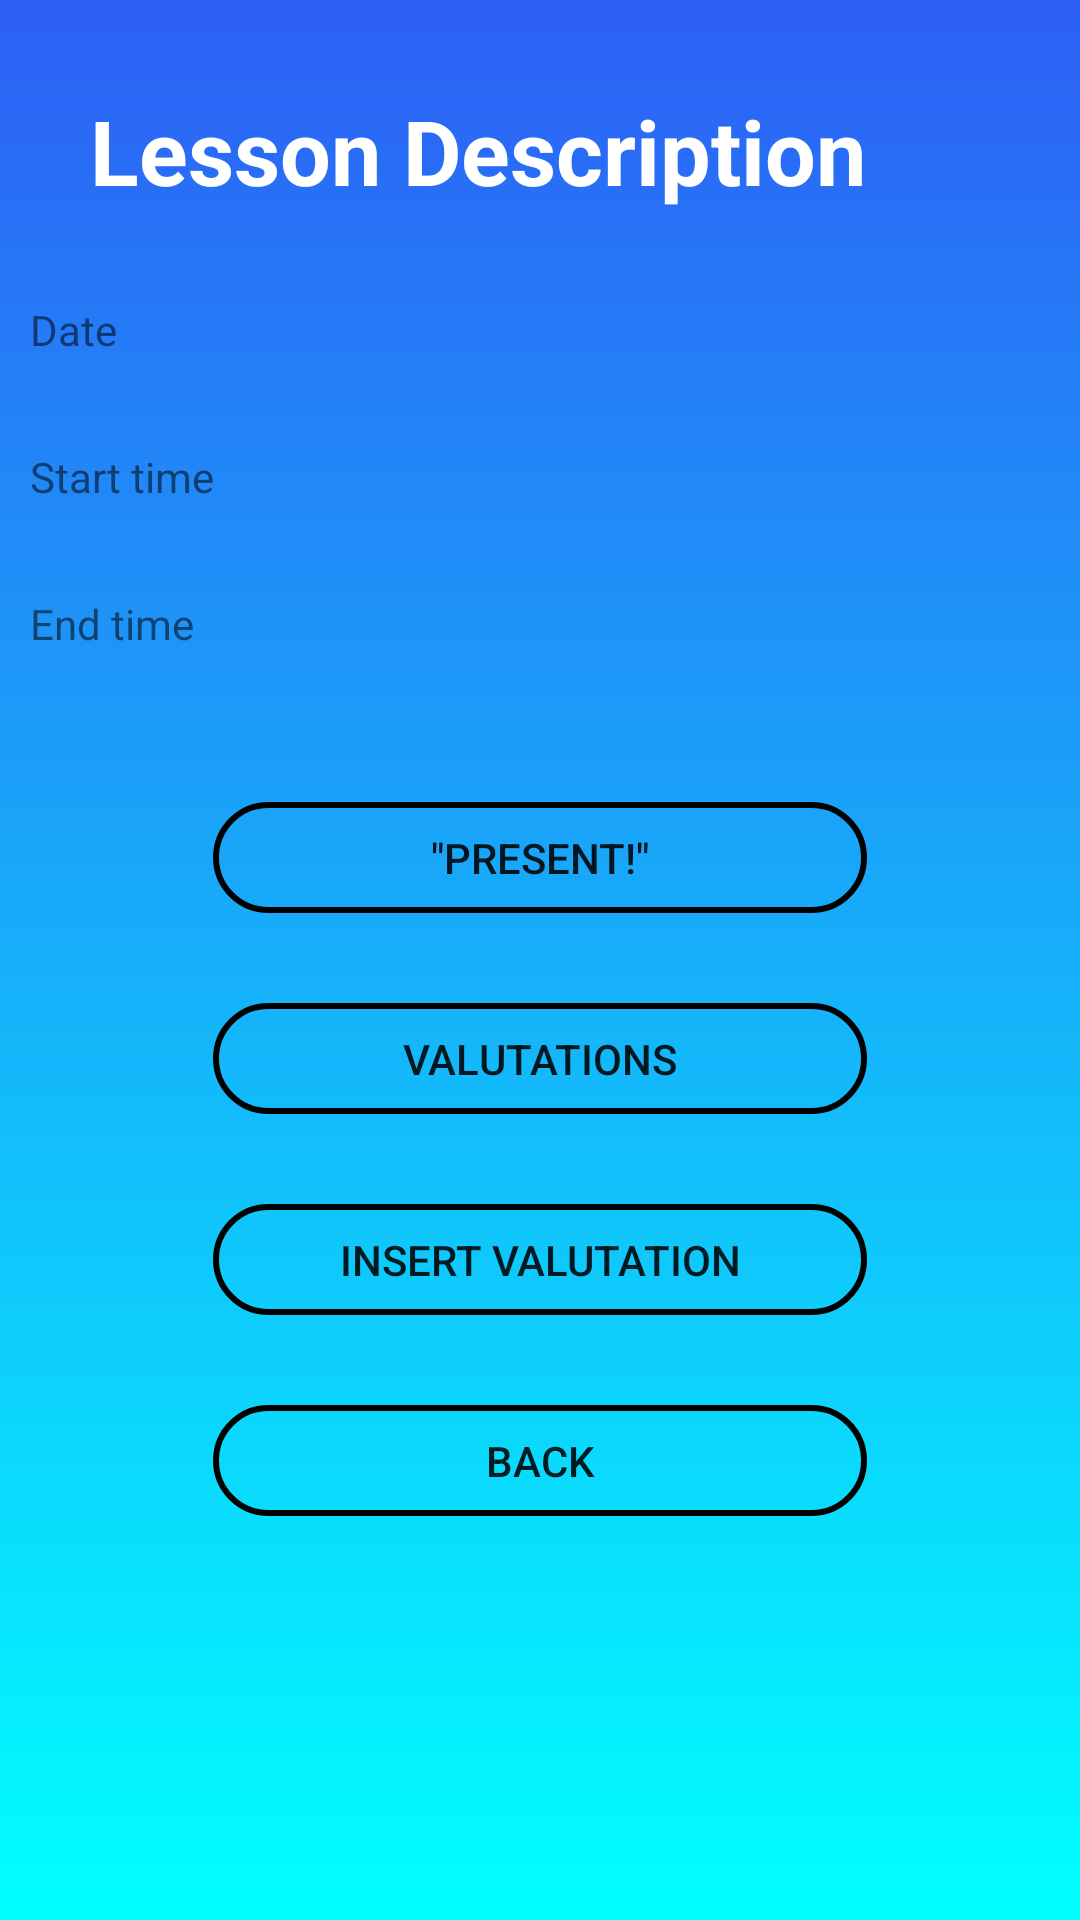

Produce the Android XML layout that renders to this screen, including the resource entries it uses.
<!-- AndroidManifest.xml: application theme AppTheme -->
<!-- res/layout/activity_student_lesson_data.xml -->
<?xml version="1.0" encoding="utf-8"?>
<LinearLayout xmlns:android="http://schemas.android.com/apk/res/android"
xmlns:app="http://schemas.android.com/apk/res-auto"
xmlns:tools="http://schemas.android.com/tools"
android:layout_width="match_parent"
android:layout_height="match_parent"
tools:context=".StudentLessonDataActivity"
android:orientation="vertical"
android:background="@drawable/bg_gradient">


<TextView
    android:id="@+id/pschedadesc"
    android:layout_width="wrap_content"
    android:layout_height="wrap_content"
    android:layout_marginLeft="30dp"
    android:layout_marginTop="30dp"
    android:text="@string/LessonDescription"
    android:textColor="#FFFFFF"
    android:textStyle="bold"
    android:textSize="30sp"/>





<TextView
    android:id="@+id/pschedadate"
    android:layout_width="match_parent"
    android:layout_height="wrap_content"
    android:text="@string/Date"
    android:layout_marginLeft="10dp"
    android:layout_marginTop="30dp"/>


<TextView
    android:id="@+id/pschedastart"
    android:layout_width="match_parent"
    android:layout_height="wrap_content"
    android:text="@string/Start_time"
    android:layout_marginLeft="10dp"
    android:layout_marginTop="30dp"/>
<TextView
    android:id="@+id/pschedaend"
    android:layout_width="match_parent"
    android:layout_height="wrap_content"
    android:text="@string/End_time"
    android:layout_marginLeft="10dp"
    android:layout_marginTop="30dp"/>


    <Button
    android:id="@+id/lessonlistbutton"
    android:layout_width="218dp"
    android:layout_height="37dp"
    android:background="@drawable/rounded_button"
    android:layout_gravity="center_horizontal"
    android:text="@string/Present"
    android:layout_marginTop="50dp"/>

<Button
    android:id="@+id/commentlistbutton"
    android:layout_width="218dp"
    android:layout_height="37dp"
    android:background="@drawable/rounded_button"
    android:layout_gravity="center_horizontal"
    android:text="@string/CommentList"
    android:layout_marginTop="30dp"
    />

    <Button
        android:id="@+id/commentinsertbutton"
        android:layout_width="218dp"
        android:layout_height="37dp"
        android:background="@drawable/rounded_button"
        android:layout_gravity="center_horizontal"
        android:text="@string/CommentInsert"
        android:layout_marginTop="30dp"
        />

<Button
    android:id="@+id/backbutton"
    android:layout_width="218dp"
    android:layout_height="37dp"
    android:background="@drawable/rounded_button"
    android:layout_gravity="center_horizontal"
    android:text="@string/Back"
    android:layout_marginTop="30dp"/>



</LinearLayout>
<!-- resources referenced by this layout -->
<resources>
  <!-- drawable bg_gradient (drawable) -->
  <?xml version="1.0" encoding="UTF-8"?>
  <shape xmlns:android="http://schemas.android.com/apk/res/android" android:shape="rectangle" >
  
      <gradient
          android:angle="90"
  
          android:endColor="#2D5FF5"
          android:startColor="#00FFFF"
          android:type="linear" />
  
      <corners
          android:radius="0dp"/>
  
  </shape>
  <!-- drawable rounded_button (drawable) -->
  <?xml version="1.0" encoding="utf-8"?>
  <shape xmlns:android="http://schemas.android.com/apk/res/android"
      android:shape="rectangle">
      <solid android:color="@android:color/transparent"/>
      <stroke android:width="2dp"/>
      <corners android:radius="50dp"/>
  </shape>
  <string name="Back">Back</string>
  <string name="CommentInsert">Insert Valutation</string>
  <string name="CommentList">Valutations</string>
  <string name="Date">Date</string>
  <string name="End_time">End time</string>
  <string name="LessonDescription">Lesson Description</string>
  <string name="Present">\"Present!\"</string>
  <string name="Start_time">Start time</string>
  <style name="AppTheme" parent="Theme.AppCompat.Light.NoActionBar">
          
          <item name="colorPrimary">@color/colorPrimary</item>
          <item name="colorPrimaryDark">#2D5FF5</item>
          <item name="colorAccent">@color/colorAccent</item>
  
      </style>
  <!-- not gathered from this repository: default colours our renderer supplied (Android Studio template values) -->
  <color name="colorPrimary">#FF6200EE</color>
  <color name="colorAccent">#FF03DAC5</color>
</resources>
